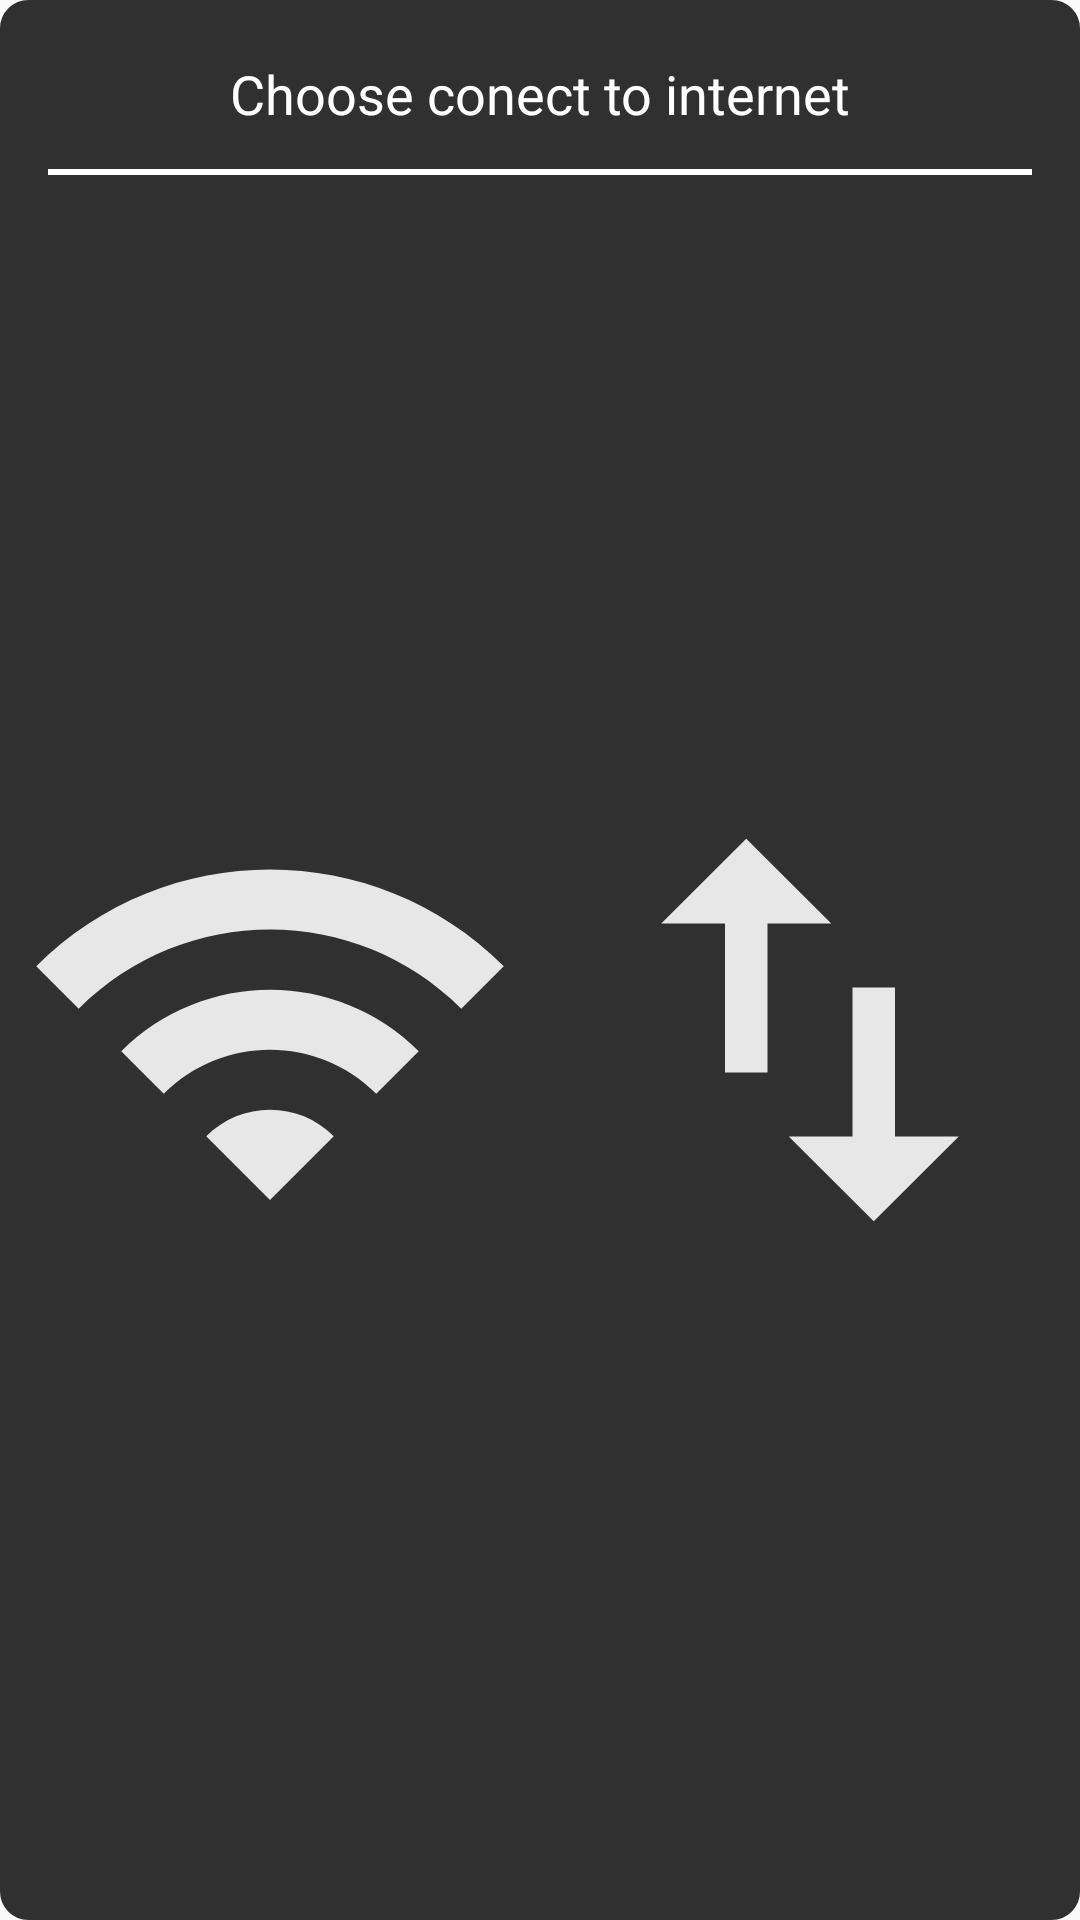

Android layout source for this screen:
<!-- AndroidManifest.xml: application theme AppTheme -->
<!-- res/layout/dialog_fragment_no_internet.xml -->
<?xml version="1.0" encoding="utf-8"?>
<RelativeLayout xmlns:android="http://schemas.android.com/apk/res/android"
              android:layout_width="150dp"
              android:layout_height="200dp"
                style="@style/MyDialogFragment">
    <TextView
        android:id="@+id/text_dialog_fragment_no_internet"
        android:layout_alignParentTop="true"
        android:layout_marginTop="@dimen/activity_horizontal_margin"
        android:layout_width="match_parent"
        android:layout_height="wrap_content"
        android:padding="3dp"
        android:text="@string/text_dialog_fragment_no_internet"
        android:textAppearance="?android:attr/textAppearanceMedium"
        android:textColor="@color/cardview_light_background"
        android:textAlignment="center"/>
    <View
        android:layout_width="match_parent"
        android:layout_height="2dp"
        android:layout_centerVertical="true"
        android:layout_marginLeft="@dimen/activity_horizontal_margin"
        android:layout_marginRight="@dimen/activity_horizontal_margin"
        android:layout_marginTop="10dp"
        android:layout_below="@id/text_dialog_fragment_no_internet"
        android:background="@color/cardview_light_background"/>
    <LinearLayout
        android:layout_width="match_parent"
        android:layout_height="match_parent"
        android:layout_below="@id/text_dialog_fragment_no_internet"
        android:orientation="horizontal"
        android:padding="5dp">
        <ImageView
            android:id="@+id/button_dialog_internet_wifi"
            android:layout_width="wrap_content"
            android:layout_height="match_parent"
           android:layout_marginRight="5dp"
            android:layout_weight="1"
            android:src="@drawable/ic_wifi_black_80dp"/>
        <ImageView
            android:id="@+id/button_dialog_internet_mobil_date"
            android:layout_width="wrap_content"
            android:layout_height="match_parent"
            android:layout_marginLeft="5dp"
            android:layout_weight="1"
            android:src="@drawable/ic_import_export_black_24dp"/>
    </LinearLayout>
</RelativeLayout>
<!-- resources referenced by this layout -->
<resources>
  <dimen name="activity_horizontal_margin">16dp</dimen>
  <!-- drawable ic_import_export_black_24dp (drawable) -->
  <vector android:height="80dp" android:viewportHeight="24.0"
      android:viewportWidth="24.0" android:width="80dp" xmlns:android="http://schemas.android.com/apk/res/android">
      <path android:fillColor="#e7e7e7" android:pathData="M9,3L5,6.99h3L8,14h2L10,6.99h3L9,3zM16,17.01L16,10h-2v7.01h-3L15,21l4,-3.99h-3z"/>
  </vector>
  <!-- drawable ic_wifi_black_80dp (drawable) -->
  <vector android:height="80dp" android:viewportHeight="24.0"
      android:viewportWidth="24.0" android:width="80dp" xmlns:android="http://schemas.android.com/apk/res/android">
      <path android:fillColor="#e7e7e7" android:pathData="M1,9l2,2c4.97,-4.97 13.03,-4.97 18,0l2,-2C16.93,2.93 7.08,2.93 1,9zM9,17l3,3 3,-3c-1.65,-1.66 -4.34,-1.66 -6,0zM5,13l2,2c2.76,-2.76 7.24,-2.76 10,0l2,-2C15.14,9.14 8.87,9.14 5,13z"/>
  </vector>
  <string name="text_dialog_fragment_no_internet">Choose conect to internet</string>
  <style name="MyDialogFragment" parent="@android:style/Theme.Dialog">
          <item name="android:background">@drawable/corner_dialog_fragment</item>
      </style>
  <style name="AppTheme" parent="Theme.AppCompat.Light.DarkActionBar">
          <item name="colorPrimaryDark">@color/colorPrimaryDark</item>
          <item name="windowNoTitle">true</item>
          <item name="windowActionBar">true</item>
          <item name="android:windowContentOverlay">@null</item>--&gt;
          <item name="searchViewStyle">@style/AppSearchViewStyle</item>
      </style>
  <!-- drawable corner_dialog_fragment (drawable) -->
  <?xml version="1.0" encoding="utf-8"?>
  <shape xmlns:android="http://schemas.android.com/apk/res/android"
      android:shape="rectangle"
      >
      <solid android:color="@color/colorGray"/>
      <stroke android:width="3dip" android:color="@color/colorGray" />
      <corners android:radius="8dip"/>
      <padding android:left="0dip" android:top="0dip" android:right="0dip" android:bottom="0dip" />
  </shape>
  <color name="colorPrimaryDark">#303F9F</color>
  <style name="AppSearchViewStyle" parent="Widget.AppCompat.SearchView">
          <item name="android:textCursorDrawable">@drawable/ic_back</item>
          <item name="queryBackground">@android:color/transparent</item>
          <item name="searchIcon">@drawable/ic_action_name</item>
          <item name="closeIcon">@drawable/ic_back</item>
          <item name="queryHint">City name</item>
          <item name="android:imeActionId">6</item>
      </style>
  <color name="colorGray">#303030</color>
</resources>
